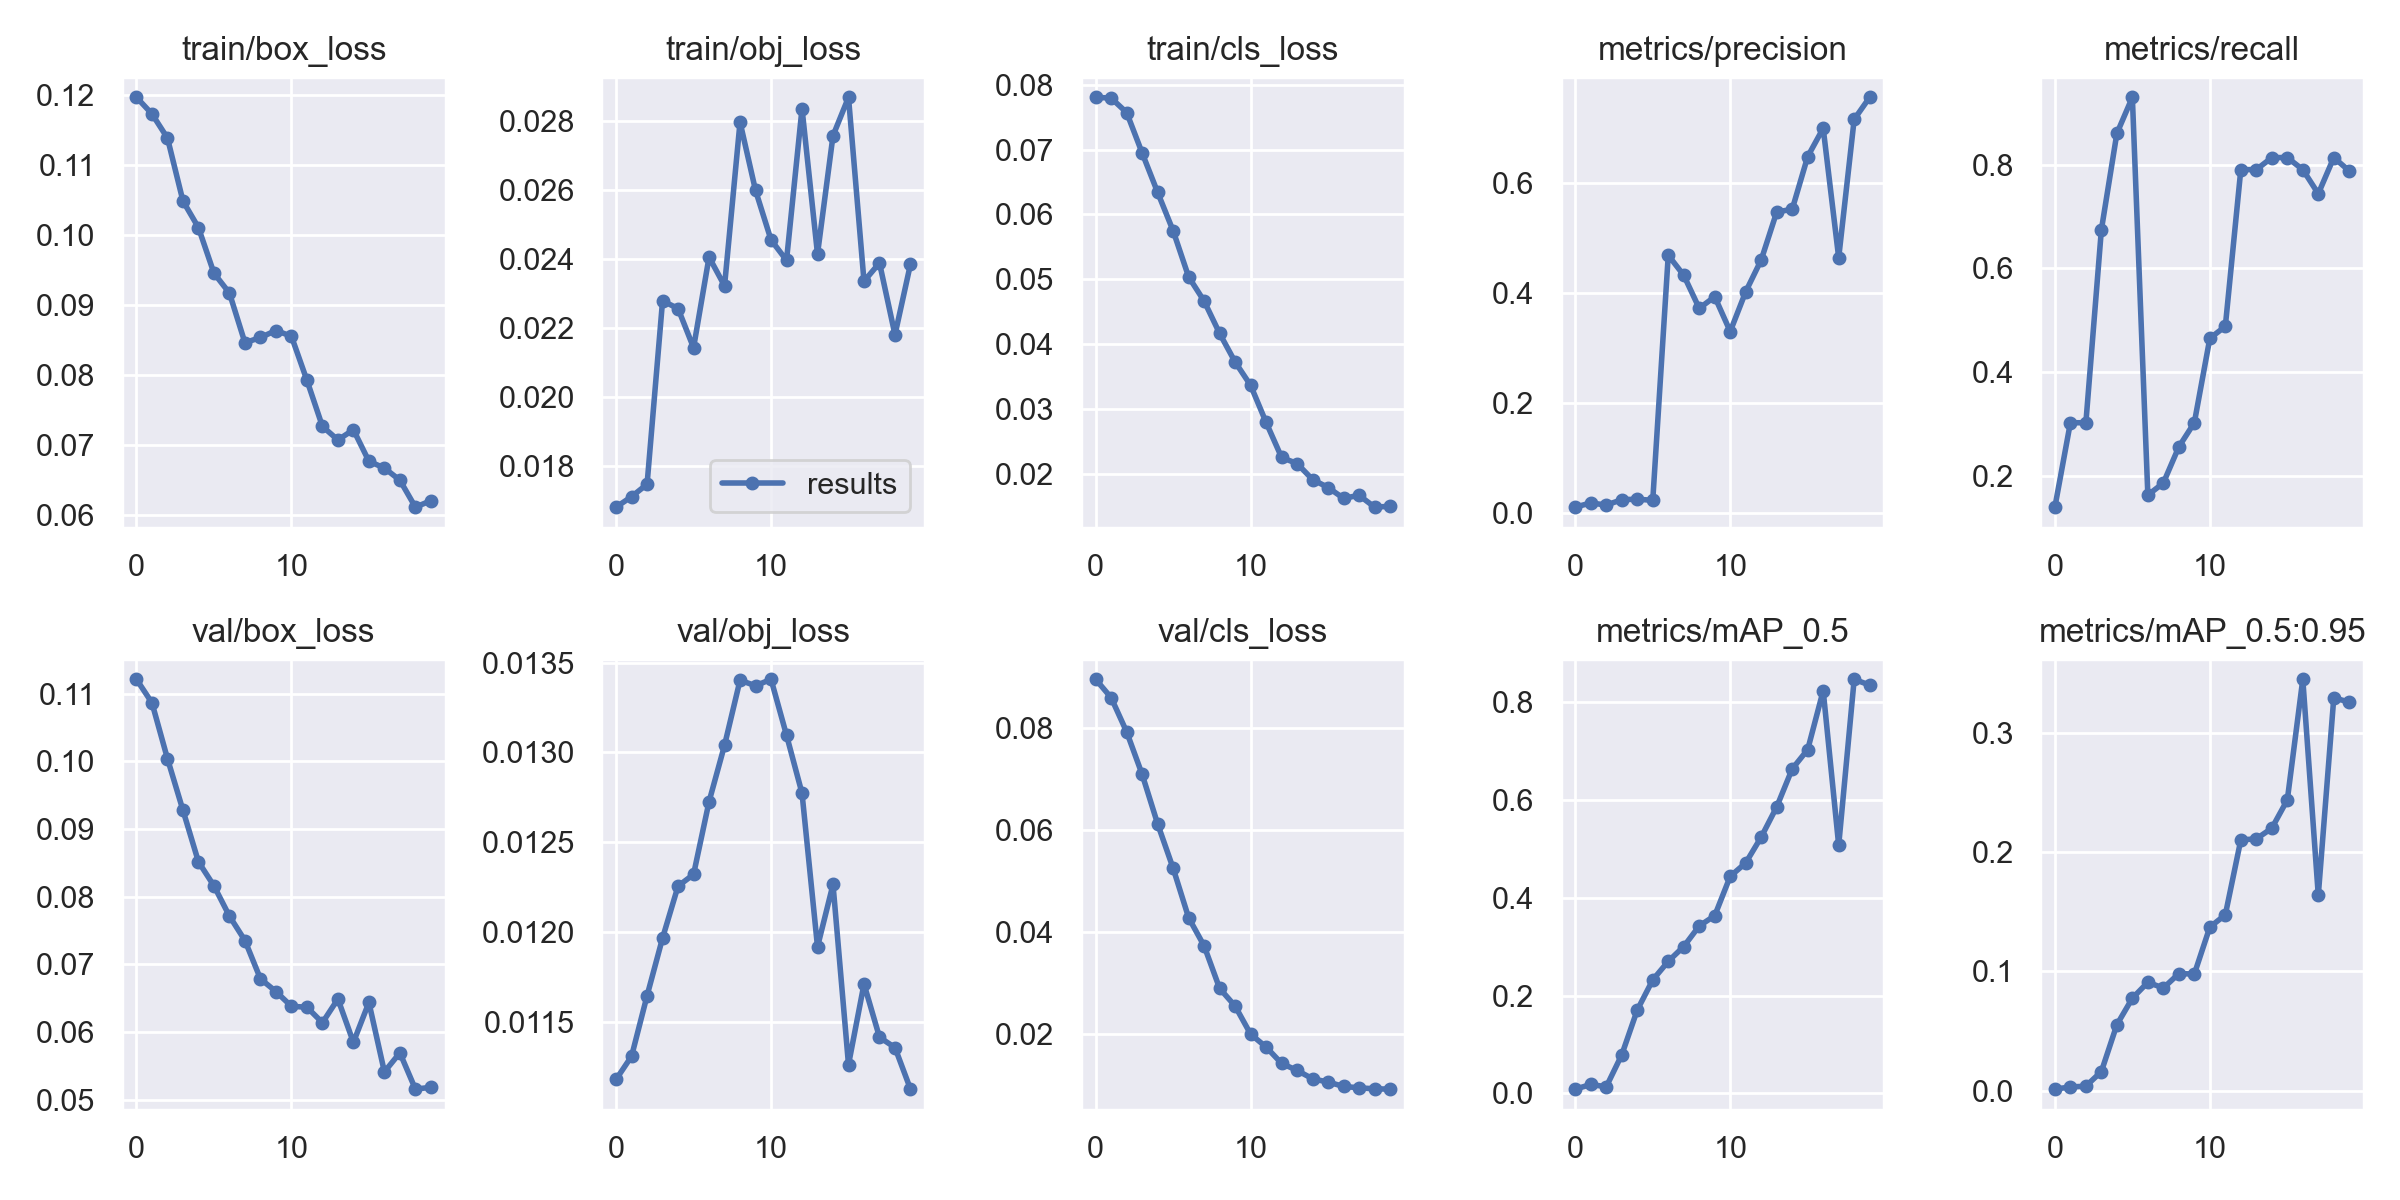

Values plotted in this chart, from the file beside it:
epoch, train/box_loss, train/obj_loss, train/cls_loss, metrics/precision, metrics/recall, metrics/mAP_0.5, metrics/mAP_0.5:0.95, val/box_loss, val/obj_loss, val/cls_loss, x/lr0, x/lr1, x/lr2
0, 0.1197, 0.01681, 0.07809, 0.009885, 0.1395, 0.008919, 0.001216, 0.1121, 0.01118, 0.08951, 0.0982, 0.0002, 0.0002
1, 0.1173, 0.01711, 0.07797, 0.01754, 0.3023, 0.01841, 0.00303, 0.1086, 0.01131, 0.0859, 0.09548, 0.0004752, 0.0004752
2, 0.1139, 0.01747, 0.07574, 0.01358, 0.3023, 0.01376, 0.003697, 0.1004, 0.01165, 0.07921, 0.09272, 0.0007208, 0.0007208
3, 0.1048, 0.02279, 0.06949, 0.02344, 0.6744, 0.07904, 0.01595, 0.09275, 0.01197, 0.07089, 0.08994, 0.0009367, 0.0009367
4, 0.1011, 0.02257, 0.0634, 0.02426, 0.8605, 0.1706, 0.05528, 0.08513, 0.01226, 0.06119, 0.08712, 0.001123, 0.001123
5, 0.09453, 0.02143, 0.05748, 0.02228, 0.9302, 0.2323, 0.07756, 0.08159, 0.01232, 0.05251, 0.08428, 0.001279, 0.001279
6, 0.09169, 0.02406, 0.05036, 0.4678, 0.1628, 0.2702, 0.0909, 0.07711, 0.01273, 0.04284, 0.08141, 0.001406, 0.001406
7, 0.08458, 0.02323, 0.04663, 0.4315, 0.186, 0.3006, 0.08609, 0.0735, 0.01304, 0.03733, 0.0785, 0.001503, 0.001503
8, 0.08534, 0.02798, 0.04163, 0.3713, 0.2558, 0.3426, 0.09823, 0.06784, 0.0134, 0.02901, 0.07557, 0.00157, 0.00157
9, 0.08633, 0.026, 0.03722, 0.3924, 0.3023, 0.3636, 0.09786, 0.06596, 0.01337, 0.02556, 0.07261, 0.001608, 0.001608
10, 0.08551, 0.02456, 0.03362, 0.3291, 0.4651, 0.4441, 0.1372, 0.06378, 0.01341, 0.02006, 0.06962, 0.001616, 0.001616
11, 0.07922, 0.02397, 0.0279, 0.4015, 0.4884, 0.4716, 0.1476, 0.06365, 0.0131, 0.01754, 0.06659, 0.001594, 0.001594
12, 0.07263, 0.02837, 0.02249, 0.4593, 0.7907, 0.5244, 0.2105, 0.06137, 0.01277, 0.01434, 0.06354, 0.001543, 0.001543
13, 0.07068, 0.02415, 0.02154, 0.5464, 0.7907, 0.5861, 0.2114, 0.06487, 0.01192, 0.01297, 0.06046, 0.001462, 0.001462
14, 0.07214, 0.02758, 0.01908, 0.5514, 0.8139, 0.6638, 0.2203, 0.05846, 0.01226, 0.01132, 0.05735, 0.001351, 0.001351
15, 0.06764, 0.0287, 0.01784, 0.6472, 0.8139, 0.7032, 0.244, 0.06436, 0.01126, 0.01068, 0.05421, 0.00121, 0.00121
16, 0.06666, 0.02336, 0.01618, 0.6987, 0.7907, 0.8238, 0.3453, 0.0541, 0.01171, 0.00983, 0.05104, 0.00104, 0.00104
17, 0.06492, 0.02389, 0.01664, 0.4633, 0.7442, 0.5077, 0.164, 0.05691, 0.01141, 0.009558, 0.04784, 0.00084, 0.00084
18, 0.06107, 0.02181, 0.01482, 0.7149, 0.8139, 0.847, 0.3298, 0.05155, 0.01136, 0.009366, 0.04461, 0.0006104, 0.0006104
19, 0.06199, 0.02386, 0.01495, 0.755, 0.7882, 0.8351, 0.3262, 0.05182, 0.01113, 0.009304, 0.04135, 0.000351, 0.000351
